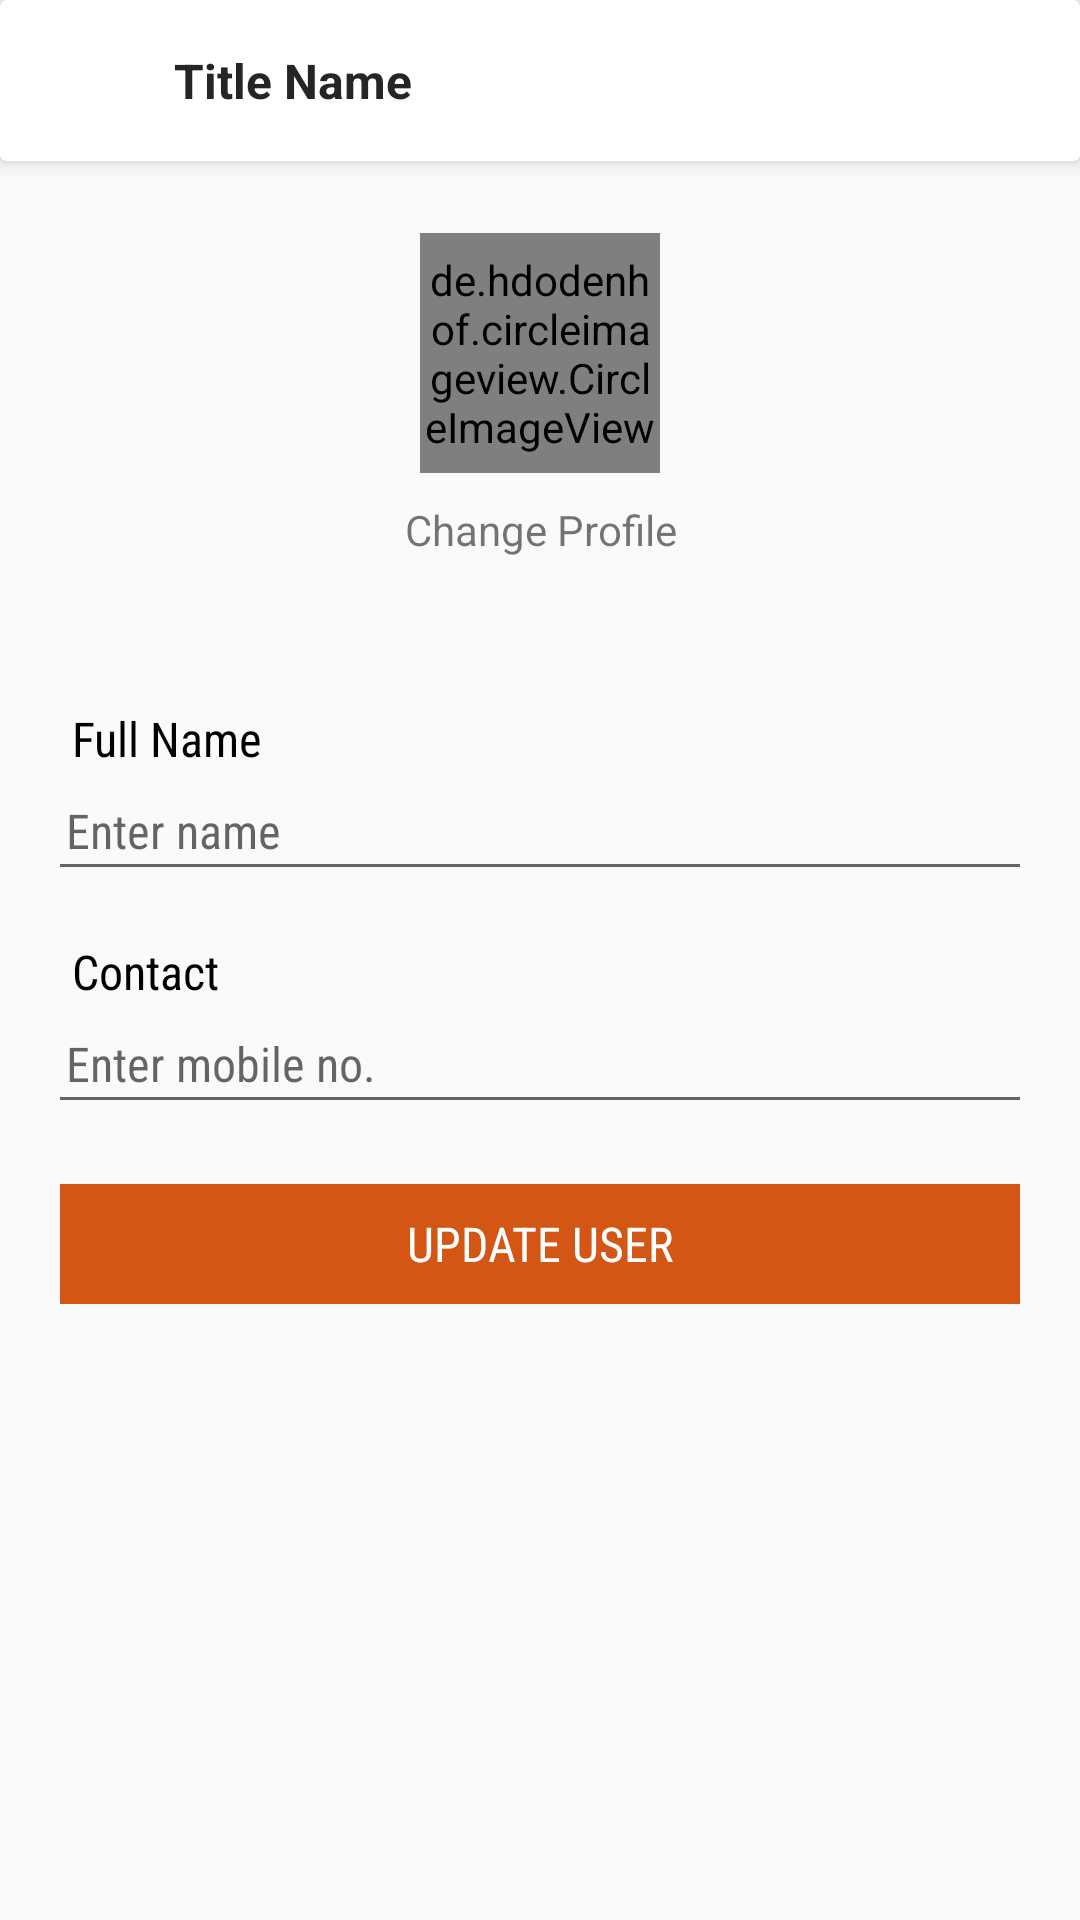

Produce the Android XML layout that renders to this screen, including the resource entries it uses.
<!-- AndroidManifest.xml: application theme AppTheme -->
<!-- res/layout/activity_edit_user.xml -->
<?xml version="1.0" encoding="utf-8"?>
<LinearLayout
    android:layout_width="match_parent"
    android:layout_height="match_parent"
    xmlns:app="http://schemas.android.com/apk/res-auto"
    android:orientation="vertical"
    android:fitsSystemWindows="true"
    tools:context=".view.activity.EditUser"
    xmlns:tools="http://schemas.android.com/tools"
    xmlns:android="http://schemas.android.com/apk/res/android">

        <include layout="@layout/toolbar_back"
            android:id="@+id/toolbar"/>

        <de.hdodenhof.circleimageview.CircleImageView
            android:id="@+id/editUserImage"
            android:layout_width="80dp"
            android:layout_height="80dp"
            android:layout_margin="24dp"
            android:src="@drawable/default_user"
            android:layout_gravity="center_horizontal"
            android:scaleType="centerCrop"
            app:civ_border_color="@color/gray"
            app:civ_border_width="2dp"/>

        <TextView
            android:id="@+id/edit_change_img"
            android:layout_width="wrap_content"
            android:layout_height="wrap_content"
            android:layout_gravity="center"
            android:textAlignment="center"
            android:layout_marginBottom="24dp"
            android:layout_marginTop="-15dp"
            android:text="Change Profile" />

        <TextView
            android:id="@+id/edit_remove_img"
            android:layout_width="wrap_content"
            android:layout_height="wrap_content"
            android:layout_gravity="center"
            android:textAlignment="center"
            android:visibility="invisible"
            android:layout_marginBottom="24dp"
            android:layout_marginTop="-18dp"
            android:text="Remove Profile" />

        <TextView
            android:layout_width="match_parent"
            android:layout_height="wrap_content"
            android:text="Full Name"
            android:textColor="@color/black"
            android:fontFamily="sans-serif-condensed"
            android:layout_marginLeft="24dp"
            android:layout_marginRight="16dp"
            android:textSize="16sp"/>

        <EditText
            android:id="@+id/edit_name"
            android:layout_width="match_parent"
            android:layout_height="40dp"
            android:fontFamily="sans-serif-condensed"
            android:layout_marginLeft="16dp"
            android:layout_marginRight="16dp"
            android:hint="Enter name"
            android:singleLine="true"
            android:textColor="@color/black_252525"
            android:padding="6dp"
            android:textSize="16sp"/>


        <TextView
            android:layout_width="match_parent"
            android:layout_height="wrap_content"
            android:text="Contact"
            android:textColor="@color/black"
            android:fontFamily="sans-serif-condensed"
            android:layout_marginLeft="24dp"
            android:layout_marginRight="16dp"
            android:layout_marginTop="16dp"
            android:textSize="16sp"/>

        <EditText
            android:id="@+id/edit_mobile"
            android:layout_width="match_parent"
            android:layout_height="40dp"
            android:layout_marginLeft="16dp"
            android:layout_marginRight="16dp"
            android:hint="Enter mobile no."
            android:fontFamily="sans-serif-condensed"
            android:singleLine="true"
            android:inputType="number"
            android:textColor="@color/black_252525"
            android:padding="6dp"
            android:textSize="16sp"/>





        <TextView
            android:id="@+id/updateUser"
            android:layout_width="match_parent"
            android:layout_margin="20dp"
            android:layout_height="40dp"
            android:background="@color/orange"
            android:gravity="center"
            android:text="UPDATE USER"
            android:fontFamily="sans-serif-condensed"
            android:textColor="@color/white"
            android:textSize="16sp" />


    </LinearLayout>
<!-- res/layout/toolbar_back.xml (included above) -->
<?xml version="1.0" encoding="utf-8"?>
<androidx.cardview.widget.CardView xmlns:android="http://schemas.android.com/apk/res/android"
    xmlns:app="http://schemas.android.com/apk/res-auto"
    app:cardElevation="4dp"
    android:layout_width="match_parent"
    android:layout_height="wrap_content">

    <LinearLayout
        android:orientation="horizontal"
        android:padding="8dp"
        android:layout_width="match_parent"
        android:layout_height="wrap_content">

        <ImageView
            android:id="@+id/toolbar_go_back_iv"
            android:layout_gravity="center_vertical"
            android:src="@drawable/ic_arrow_back_black_24dp"
            android:padding="4dp"
            android:layout_width="42dp"
            android:layout_height="match_parent" />

        <TextView
            android:id="@+id/toolbar_back_title"
            android:maxLines="1"
            android:layout_gravity="center_vertical"
            android:textColor="@color/black_252525"
            android:textSize="16sp"
            android:textStyle="bold"
            android:text="Title Name"
            android:padding="8dp"
            android:layout_width="wrap_content"
            android:layout_height="match_parent" />

    </LinearLayout>


</androidx.cardview.widget.CardView>
<!-- resources referenced by this layout -->
<resources>
  <color name="black">#000000</color>
  <color name="black_252525">#252525</color>
  <color name="gray">#CCCCCC</color>
  <color name="orange">#D45614</color>
  <color name="white">#ffffff</color>
  <!-- drawable default_user: webp bitmap (drawable, 2488 bytes) -->
  <style name="AppTheme" parent="Theme.AppCompat.Light.NoActionBar">
          
          <item name="colorPrimary">@color/colorPrimary</item>
          <item name="colorPrimaryDark">@color/colorPrimaryDark</item>
          <item name="colorAccent">@color/colorAccent</item>
      </style>
  <color name="colorPrimary">#D45614</color>
  <color name="colorPrimaryDark">#B94001</color>
  <color name="colorAccent">#D45614</color>
</resources>
